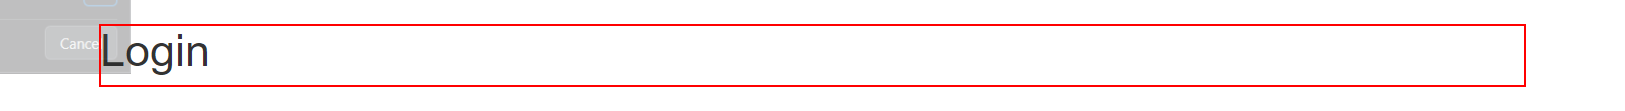
Workflow: ACME_System1_Login

Step 1 [try]: find the heading '*Login*' in window 'ACME System 1 - Log In' (chrome.exe)

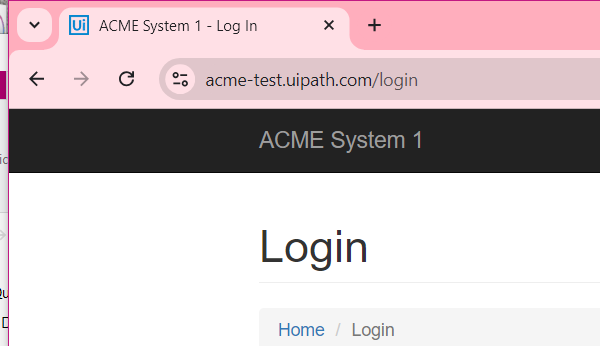
Step 2 [try]: Attach Browser Open ACME' in window 'ACME System 1 - Log In' (chrome.exe)

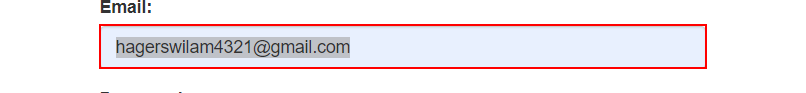
Step 3: type [in_strEmailPrompt] into the text box 'email'

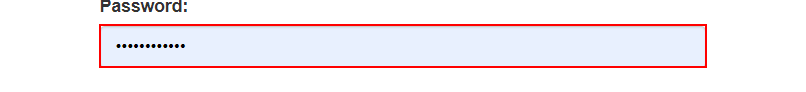
Step 4: type a value into the text box 'password'

Step 5: click on the button (no picture)

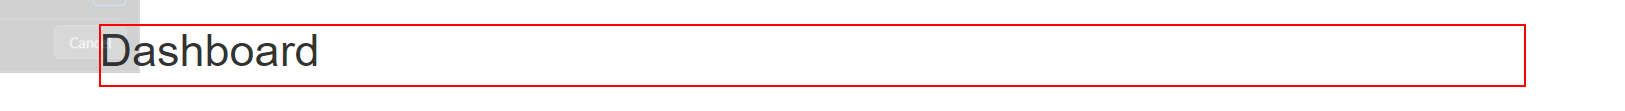
Step 6 [try]: find the heading '*Dashboard*' in window 'ACME System 1 - Dashboard' (chrome.exe)